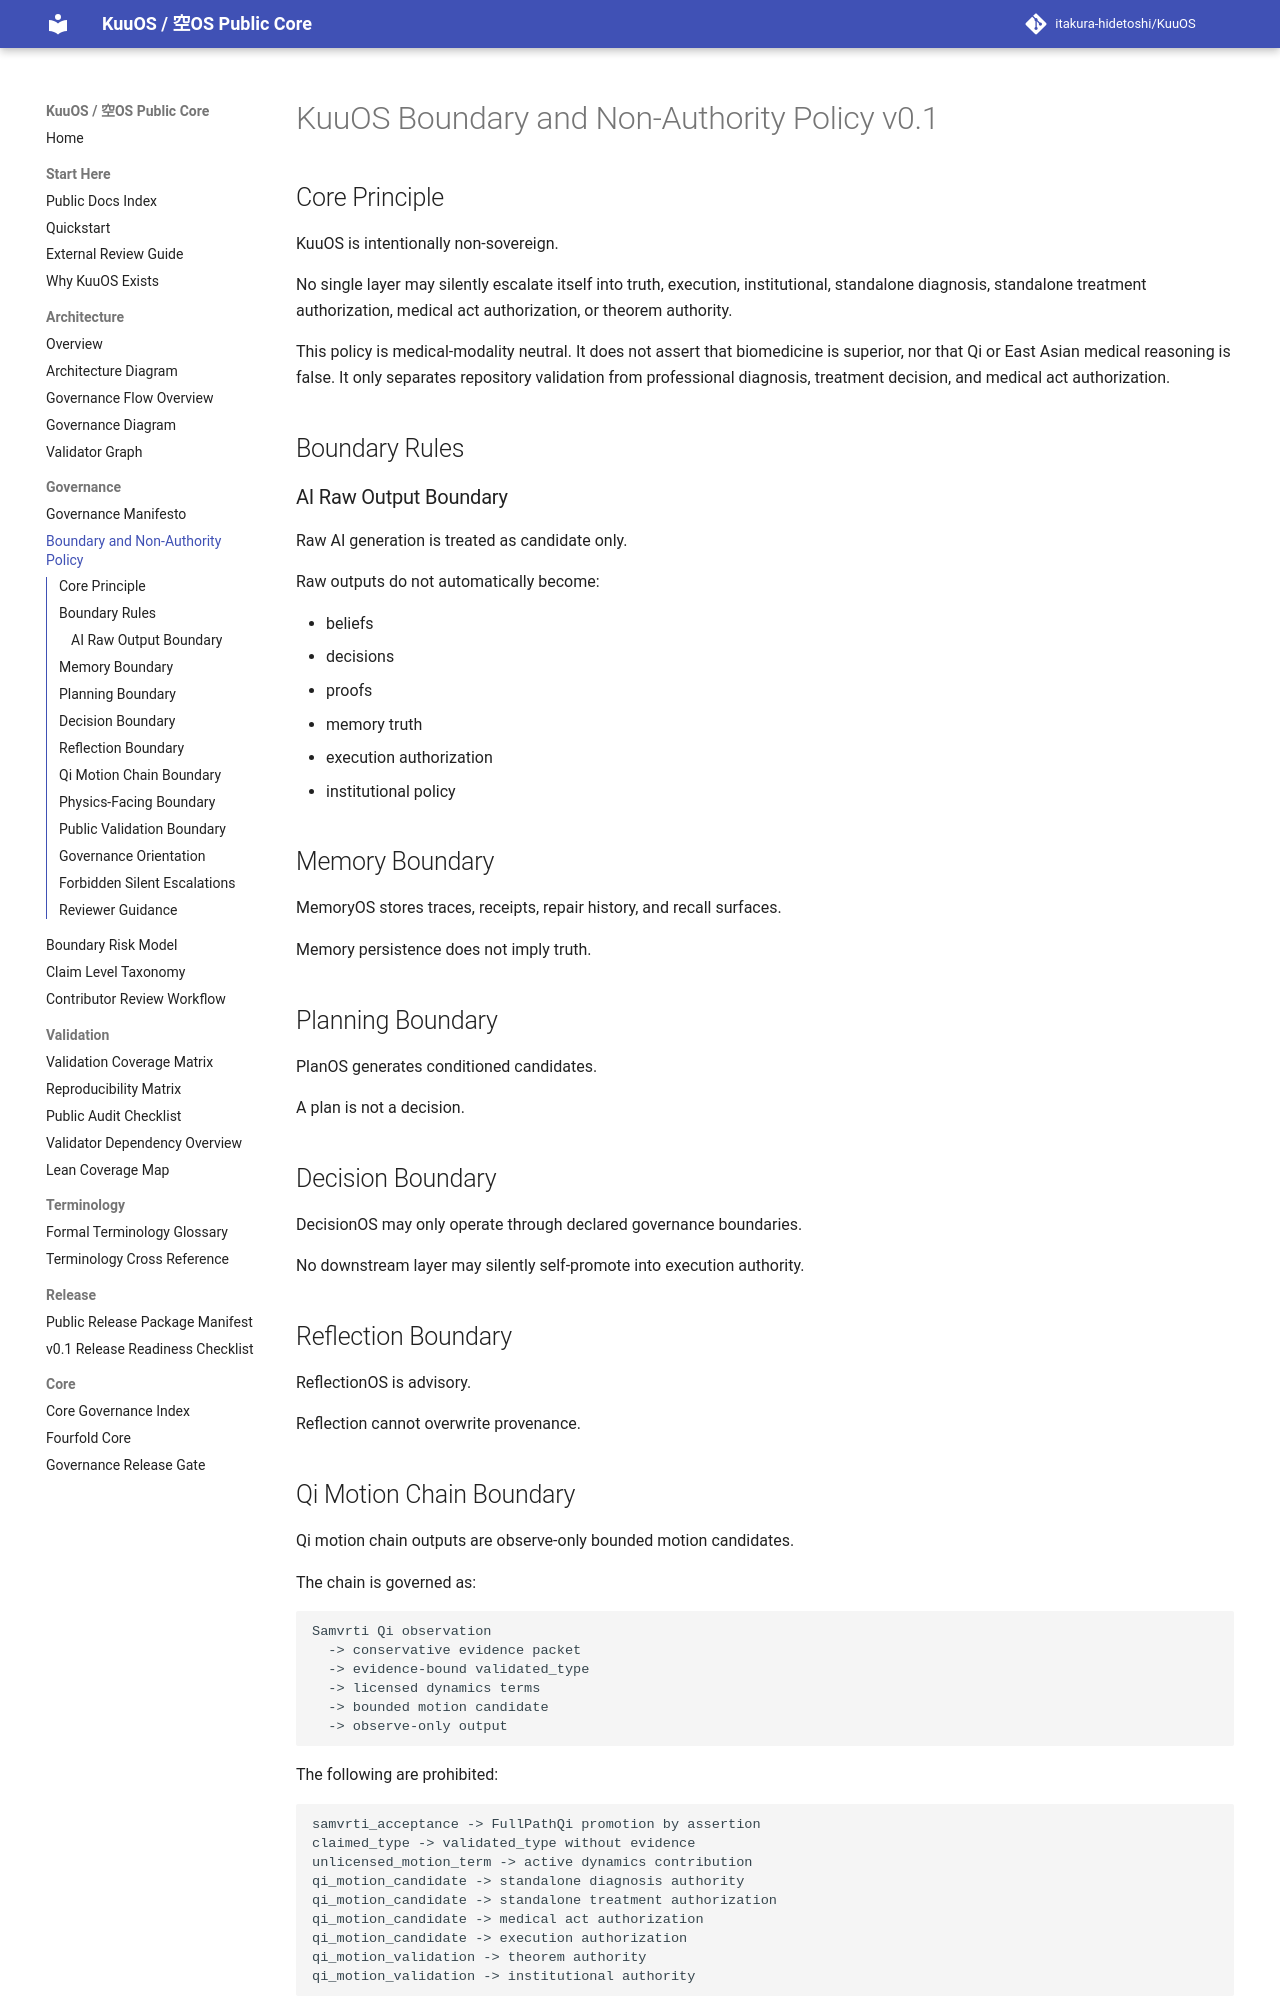

repository: itakura-hidetoshi/KuuOS · page: BOUNDARY_AND_NONAUTHORITY_POLICY_v0_1/index.html · generator: mkdocs

# KuuOS Boundary and Non-Authority Policy v0.1

## Core Principle

KuuOS is intentionally non-sovereign.

No single layer may silently escalate itself into truth, execution, institutional, standalone diagnosis, standalone treatment authorization, medical act authorization, or theorem authority.

This policy is medical-modality neutral. It does not assert that biomedicine is superior, nor that Qi or East Asian medical reasoning is false. It only separates repository validation from professional diagnosis, treatment decision, and medical act authorization.

## Boundary Rules

### AI Raw Output Boundary

Raw AI generation is treated as candidate only.

Raw outputs do not automatically become:

- beliefs
- decisions
- proofs
- memory truth
- execution authorization
- institutional policy

## Memory Boundary

MemoryOS stores traces, receipts, repair history, and recall surfaces.

Memory persistence does not imply truth.

## Planning Boundary

PlanOS generates conditioned candidates.

A plan is not a decision.

## Decision Boundary

DecisionOS may only operate through declared governance boundaries.

No downstream layer may silently self-promote into execution authority.

## Reflection Boundary

ReflectionOS is advisory.

Reflection cannot overwrite provenance.
